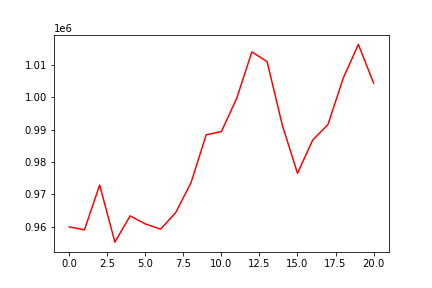

The data file committed next to this chart (first rows):
, 0
0, 959920
1, 959013
2, 972847
3, 955225
4, 963320
5, 960841
6, 959217
7, 964376
8, 973534
9, 988368
10, 989362
11, 999562
12, 1013951
13, 1010986
14, 991382
15, 976487
16, 986756
17, 991517
18, 1005794
19, 1016268
20, 1004328
